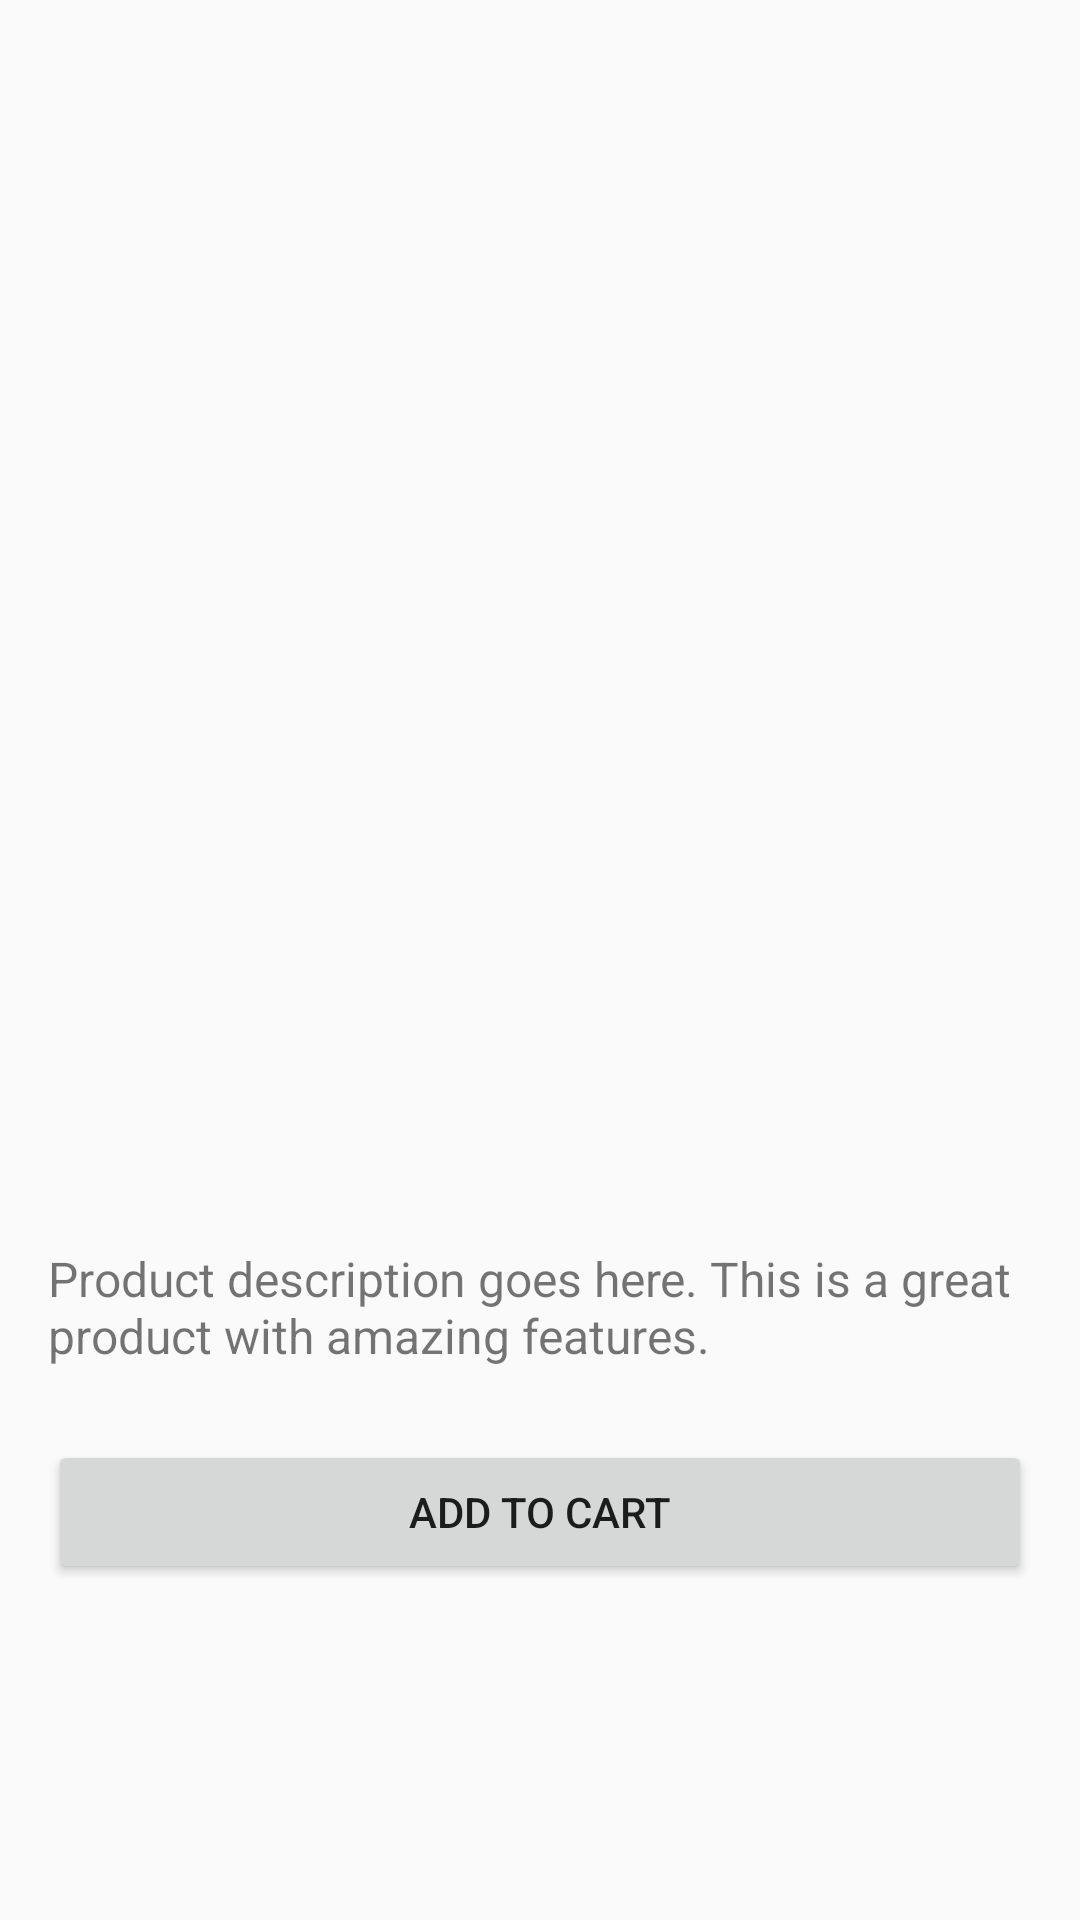

The Android layout XML behind this screen, and the referenced resources:
<!-- AndroidManifest.xml: application theme AppTheme.NoActionBar -->
<!-- res/layout/activity_product_details.xml -->
<?xml version="1.0" encoding="utf-8"?>
<LinearLayout xmlns:android="http://schemas.android.com/apk/res/android"
    android:layout_width="match_parent"
    android:layout_height="match_parent"
    android:orientation="vertical"
    android:padding="16dp">

    <ImageView
        android:id="@+id/details_image"
        android:layout_width="match_parent"
        android:layout_height="300dp"
        android:scaleType="centerInside"
        android:contentDescription="Product Image" />

    <TextView
        android:id="@+id/details_name"
        android:layout_width="match_parent"
        android:layout_height="wrap_content"
        android:layout_marginTop="16dp"
        android:textSize="24sp"
        android:textStyle="bold"
        android:textColor="#000" />

    <TextView
        android:id="@+id/details_price"
        android:layout_width="match_parent"
        android:layout_height="wrap_content"
        android:layout_marginTop="8dp"
        android:textSize="20sp"
        android:textColor="#888" />

    <TextView
        android:id="@+id/details_description"
        android:layout_width="match_parent"
        android:layout_height="wrap_content"
        android:layout_marginTop="16dp"
        android:text="Product description goes here. This is a great product with amazing features."
        android:textSize="16sp" />

    <Button
        android:id="@+id/btn_details_add_to_cart"
        android:layout_width="match_parent"
        android:layout_height="wrap_content"
        android:layout_marginTop="24dp"
        android:text="Add to Cart" />

</LinearLayout>
<!-- resources referenced by this layout -->
<resources>
  <style name="AppTheme.NoActionBar">
          <item name="windowActionBar">false</item>
          <item name="windowNoTitle">true</item>
          <item name="elevation">0dp</item>
          <item name="android:windowContentOverlay">@null</item>
      </style>
</resources>
